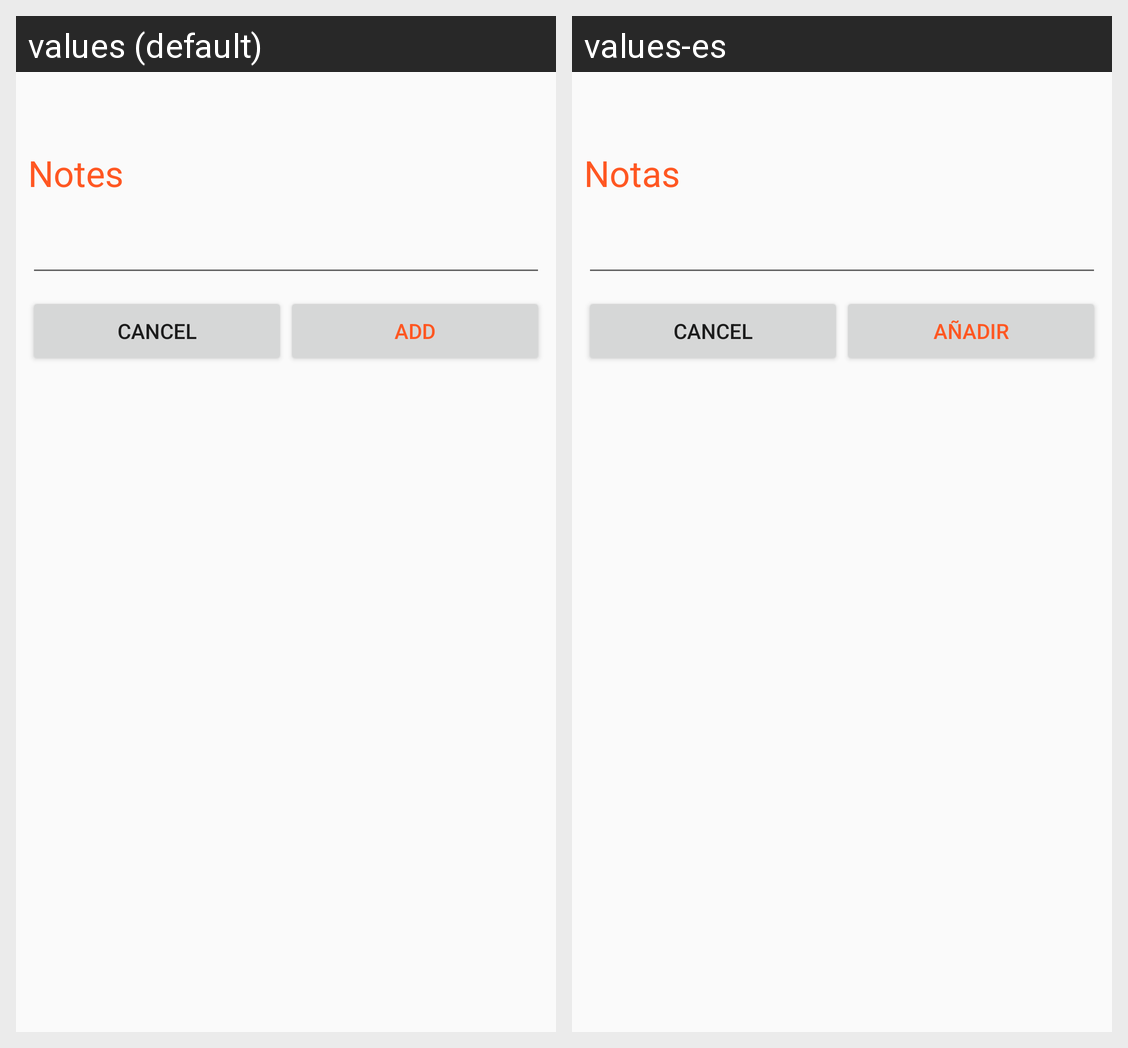

For this localized Android screen grid, give each drawn string resource with its value in every locale shown.
Android screen res/layout/fragment_edit_order.xml rendered under 2 locales, left to right: values (default), values-es. Device: Nexus 5 (rendered at 1080×1920; each locale shown at half size, 540×960, under a caption strip naming it); theme AppTheme.
Strings drawn on this screen, with the default value and each locale's value (text and hints the layout hard-codes, and strings that could not be matched under every locale, appear in the picture but are not listed):

feo_notas
  values: Notes
  values-es: Notas

feo_add_button
  values: Add
  values-es: Añadir
